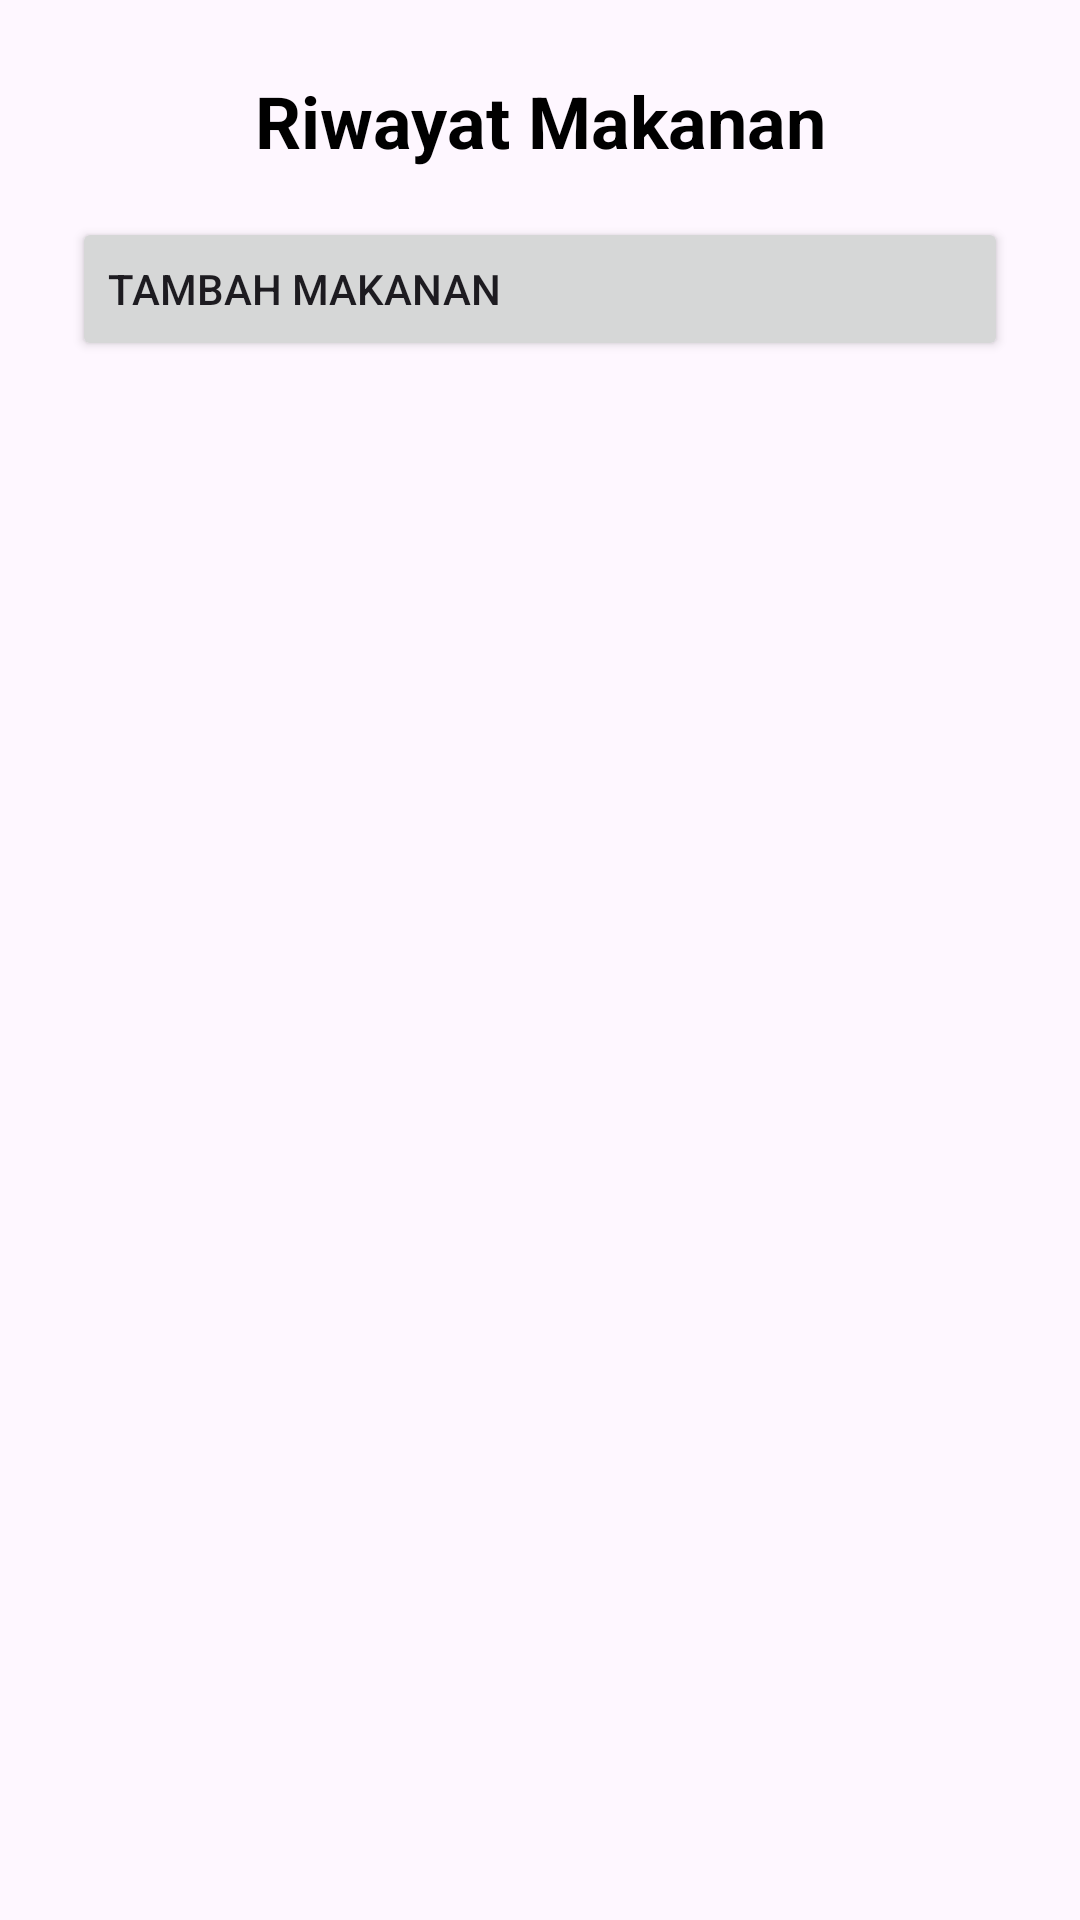

Produce the Android XML layout that renders to this screen, including the resource entries it uses.
<!-- AndroidManifest.xml: application theme Theme.CalorieTracker -->
<!-- res/layout/fragment_riwayat.xml -->
<?xml version="1.0" encoding="utf-8"?>
<LinearLayout xmlns:android="http://schemas.android.com/apk/res/android"
    xmlns:tools="http://schemas.android.com/tools"
    android:layout_width="match_parent"
    android:layout_height="match_parent"
    android:orientation="vertical"
    tools:context=".user.RiwayatFragment">

    <TextView
        android:layout_width="match_parent"
        android:layout_height="wrap_content"
        android:text="Riwayat Makanan"
        android:textSize="24sp"
        android:textColor="@color/black"
        android:textStyle="bold"
        android:textAlignment="center"
        android:layout_marginTop="24dp"
        android:layout_marginHorizontal="24dp"/>

    <Button
        android:id="@+id/btnTambahMakanan"
        android:layout_width="match_parent"
        android:layout_height="wrap_content"
        android:text="Tambah Makanan"
        android:textAlignment="textStart"
        android:drawableEnd="@drawable/baseline_add_24"
        android:layout_marginHorizontal="24dp"
        android:layout_marginTop="16dp"
        android:layout_marginBottom="8dp"/>

    <androidx.recyclerview.widget.RecyclerView
        android:id="@+id/rvRiwayatMakanan"
        android:layout_width="match_parent"
        android:layout_height="wrap_content"
        />

</LinearLayout>
<!-- resources referenced by this layout -->
<resources>
  <color name="black">#FF000000</color>
  <style name="Theme.CalorieTracker" parent="Base.Theme.CalorieTracker" />
  <style name="Base.Theme.CalorieTracker" parent="Theme.Material3.DayNight.NoActionBar">
          
           <item name="colorPrimary">@color/pink_500</item>
      </style>
  <color name="pink_500">#ff0054</color>
</resources>
